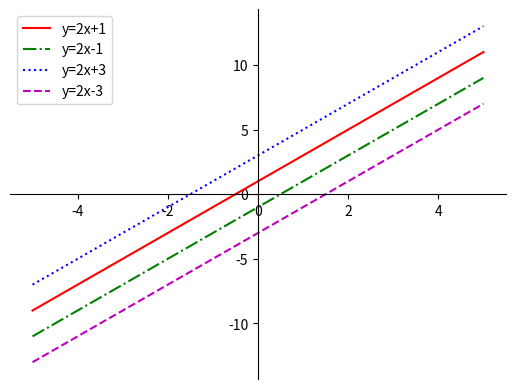

This chart was generated by the following Python code:
#test
#

#
#from getjsbf import getjsbfClass
#from tooth_day import tooth_dayClass
#from htmlsoupClass import htmlsoup
#from zqconfigClass import zqconfigClass

#str_yestoday,str_sunday,str_saturday=tooth_dayClass(1).last_sunday_saturday()
#df=getjsbfClass(1).wcbf(str_sunday)
#print(abs(2-8)%2)

import matplotlib.pyplot as plt
import numpy as np
fig = plt.figure()
ax = fig.add_subplot(1, 1, 1)
x = np.linspace(-5,5,100)
ax.spines['left'].set_position('center')
ax.spines['bottom'].set_position('center')
ax.spines['right'].set_color('none')
ax.spines['top'].set_color('none')
ax.xaxis.set_ticks_position('bottom')
ax.yaxis.set_ticks_position('left')
plt.plot(x, 2*x+1, '-r', label='y=2x+1')
plt.plot(x, 2*x-1,'-.g', label='y=2x-1')
plt.plot(x, 2*x+3,':b', label='y=2x+3')
plt.plot(x, 2*x-3,'--m', label='y=2x-3')
plt.legend(loc='upper left')
plt.show()

